4-way image classification set "TrainAI" from GitHub (phuochoa6724-lgtm/Driver-Drowsiness); label vocabulary: down, front, left, right.

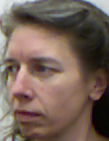
Label: left

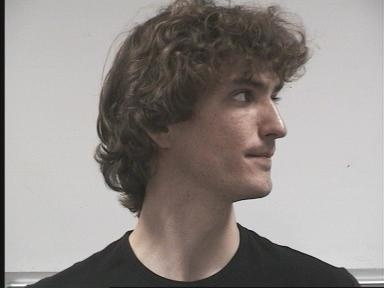
Label: right

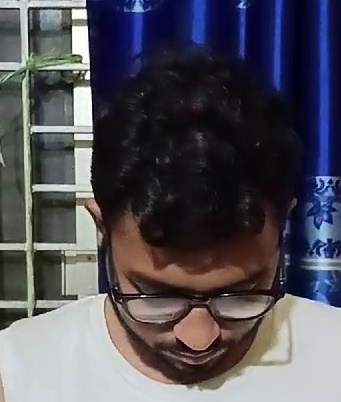
Label: down

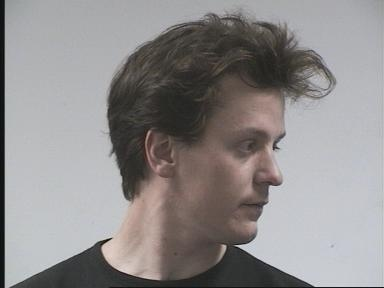
Label: right

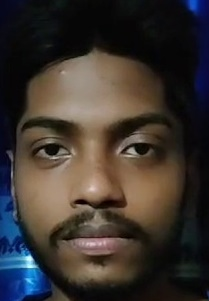
Label: front

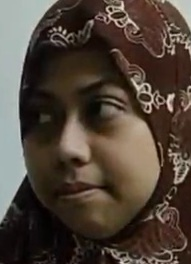
Label: left
